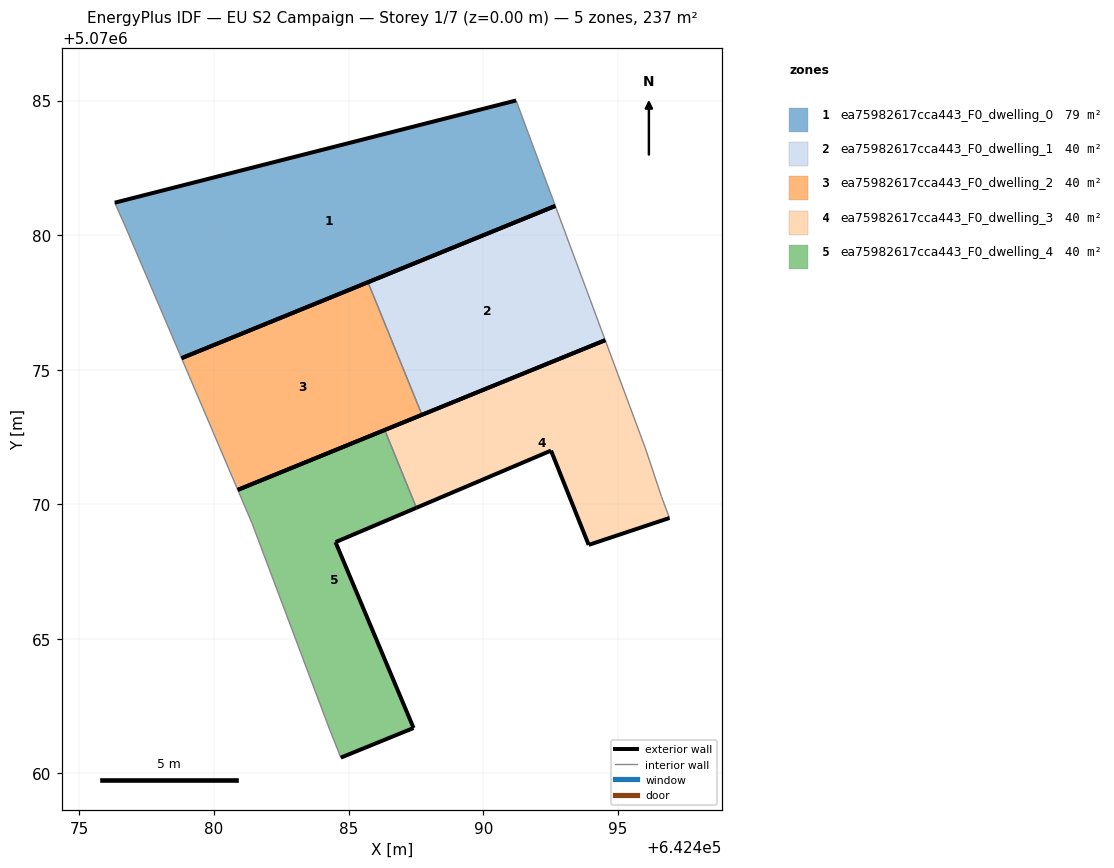
=== STOREY PLAN SPEC (per zone: floor XY polygon, exterior-wall plan segments, windows/doors) ===
zone 1: ea75982617cca443_F0_dwelling_0  (79.1 m²)
  floor: (642492.68, 5070081.09) (642491.22, 5070085.00) (642476.31, 5070081.21) (642476.71, 5070080.30) (642478.79, 5070075.43)
  exterior wall: (642476.31, 5070081.21) – (642491.22, 5070085.00)  [15.4 m]
  exterior wall: (642492.68, 5070081.09) – (642478.79, 5070075.43)  [15.0 m]
  interior walls: 3
zone 2: ea75982617cca443_F0_dwelling_1  (39.5 m²)
  floor: (642494.53, 5070076.10) (642492.68, 5070081.09) (642485.72, 5070078.25) (642487.72, 5070073.33)
  exterior wall: (642494.53, 5070076.10) – (642487.72, 5070073.33)  [7.4 m]
  exterior wall: (642485.72, 5070078.25) – (642492.68, 5070081.09)  [7.5 m]
  interior walls: 2
zone 3: ea75982617cca443_F0_dwelling_2  (39.5 m²)
  floor: (642487.72, 5070073.33) (642485.72, 5070078.25) (642478.79, 5070075.43) (642480.88, 5070070.54)
  exterior wall: (642487.72, 5070073.33) – (642480.88, 5070070.54)  [7.4 m]
  exterior wall: (642478.79, 5070075.43) – (642485.72, 5070078.25)  [7.5 m]
  interior walls: 2
zone 4: ea75982617cca443_F0_dwelling_3  (39.5 m²)
  floor: (642496.92, 5070069.49) (642496.62, 5070070.29) (642496.02, 5070072.09) (642494.53, 5070076.10) (642486.34, 5070072.76) (642487.52, 5070069.87) (642492.52, 5070072.00) (642493.92, 5070068.49)
  exterior wall: (642493.92, 5070068.49) – (642492.52, 5070072.00)  [3.8 m]
  exterior wall: (642492.52, 5070072.00) – (642487.52, 5070069.87)  [5.4 m]
  exterior wall: (642486.34, 5070072.76) – (642494.53, 5070076.10)  [8.8 m]
  exterior wall: (642496.92, 5070069.49) – (642493.92, 5070068.49)  [3.2 m]
  interior walls: 4
zone 5: ea75982617cca443_F0_dwelling_4  (39.5 m²)
  floor: (642487.41, 5070061.69) (642484.51, 5070068.59) (642487.52, 5070069.87) (642486.34, 5070072.76) (642480.88, 5070070.54) (642481.41, 5070069.29) (642484.31, 5070061.59) (642484.71, 5070060.59)
  exterior wall: (642480.88, 5070070.54) – (642486.34, 5070072.76)  [5.9 m]
  exterior wall: (642487.52, 5070069.87) – (642484.51, 5070068.59)  [3.3 m]
  exterior wall: (642484.51, 5070068.59) – (642487.41, 5070061.69)  [7.5 m]
  exterior wall: (642487.41, 5070061.69) – (642484.71, 5070060.59)  [2.9 m]
  interior walls: 4

=== DERIVED (storey summary) ===
Building: EU S2 Campaign
Storey: 1 of 7  (floor level z = 0.00 m)
Storey gross floor area: 237.2 m²
Zones on this storey: 5
  - ea75982617cca443_F0_dwelling_0: floor 79.1 m²; exterior wall 30.4 m (91.1 m²); WWR 0.0%
  - ea75982617cca443_F0_dwelling_1: floor 39.5 m²; exterior wall 14.9 m (44.6 m²); WWR 0.0%
  - ea75982617cca443_F0_dwelling_2: floor 39.5 m²; exterior wall 14.9 m (44.6 m²); WWR 0.0%
  - ea75982617cca443_F0_dwelling_3: floor 39.5 m²; exterior wall 21.2 m (63.6 m²); WWR 0.0%
  - ea75982617cca443_F0_dwelling_4: floor 39.5 m²; exterior wall 19.6 m (58.7 m²); WWR 0.0%
Zone adjacency (shared interzone walls):
  - ea75982617cca443_F0_dwelling_1 ↔ ea75982617cca443_F0_dwelling_2
  - ea75982617cca443_F0_dwelling_3 ↔ ea75982617cca443_F0_dwelling_4